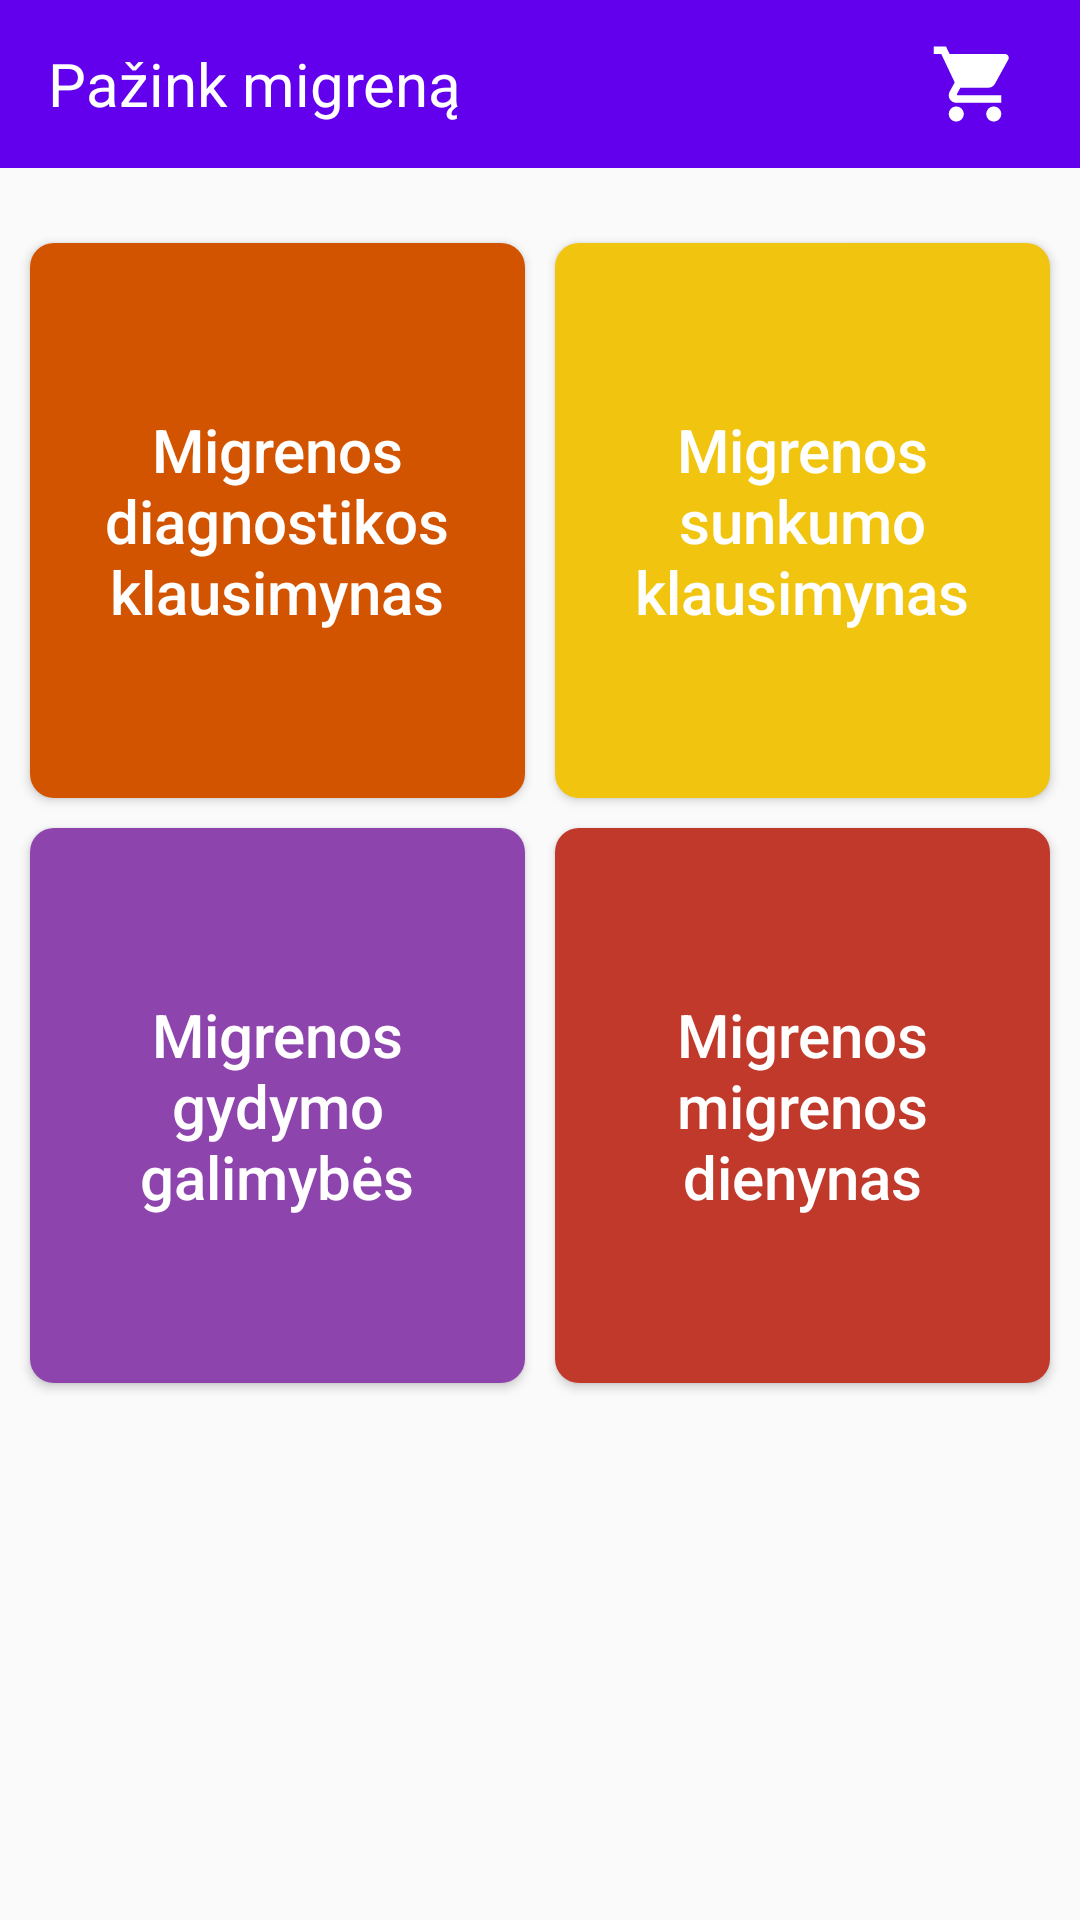

Here is an Android app screen rendered from its layout file. Give the layout XML and the strings, colors and styles it references.
<!-- AndroidManifest.xml: activity theme NoActionBar -->
<!-- res/layout/activity_main.xml -->
<?xml version="1.0" encoding="utf-8"?>
<RelativeLayout xmlns:android="http://schemas.android.com/apk/res/android"
    xmlns:tools="http://schemas.android.com/tools"
    android:id="@+id/activity_main"
    android:layout_width="match_parent"
    android:layout_height="match_parent"
    tools:context="com.solution.migraine.migrainenova.MainActivity">


    <android.support.v7.widget.Toolbar
        android:layout_width="match_parent"
        android:layout_height="?attr/actionBarSize"
        android:id="@+id/my_toolbar"
        android:background="@color/colorPrimary"
        android:layout_alignParentTop="true"
        android:layout_alignParentLeft="true"
        android:layout_alignParentStart="true">


        <TextView
            android:layout_width="170dp"
            android:layout_height="wrap_content"
            android:maxLines="1"
            android:text="Pažink migreną"
            android:layout_gravity="left"
            android:textColor="#FFF"
            android:gravity="left"
            android:textSize="20dp"
            android:id="@+id/toolbar_title" />


        <ImageView
            android:layout_width="30dp"
            android:layout_height="30dp"
            android:id="@+id/img_shoping_cart"
            android:layout_gravity="right"
            android:layout_marginRight="20dp"
            android:background="@drawable/ic_shopping_cart"
            />


    </android.support.v7.widget.Toolbar>

    <GridLayout
        android:layout_width="match_parent"
        android:layout_below="@+id/my_toolbar"
        android:layout_height="400dp"
        android:layout_marginTop="15dp"
        android:columnCount="2"
        android:padding="5dp"
        android:rowCount="2">

        <android.support.v7.widget.AppCompatButton

            android:layout_width="0dp"
            android:layout_height="0dp"
            android:layout_columnWeight="1"
            android:layout_margin="5dp"
            android:layout_rowWeight="1"
            android:text="Migrenos diagnostikos klausimynas"
            android:textSize="20dp"
            android:padding="10dp"
            android:id="@+id/btn_migraine_diagnostics"
            android:textColor="#FFFFFF"
            android:onClick="btn_diagnostics"
            android:background="@drawable/rounded_button_diagnostics"
            android:textAllCaps="false"
            />
        <android.support.v7.widget.AppCompatButton

            android:layout_width="0dp"
            android:layout_height="0dp"
            android:layout_columnWeight="1"
            android:layout_margin="5dp"
            android:layout_rowWeight="1"
            android:padding="10dp"
            android:onClick="btn_difficulty"
            android:textColor="#FFFFFF"
            android:id="@+id/btn_migraine_difficulty"
            android:text="Migrenos sunkumo klausimynas"
            android:textSize="20dp"
            android:textAllCaps="false"
            android:background="@drawable/rounded_button_questions"
            />
        <android.support.v7.widget.AppCompatButton

            android:layout_width="0dp"
            android:layout_height="0dp"
            android:text="Migrenos gydymo galimybės"
            android:textSize="20dp"
            android:textAllCaps="false"
            android:textColor="#FFFFFF"
            android:background="@drawable/rounded_button_treatment"
            android:layout_margin="5dp"
            android:onClick="btn_treatment"
            android:padding="10dp"
            android:id="@+id/btn_migraine_treatment"
            android:layout_columnWeight="1"
            android:layout_rowWeight="1"
            />
        <android.support.v7.widget.AppCompatButton

            android:layout_width="0dp"
            android:layout_height="0dp"
            android:text="Migrenos migrenos dienynas"
            android:textSize="20dp"
            android:textColor="#FFFFFF"
            android:padding="10dp"
            android:textAllCaps="false"
            android:layout_margin="5dp"
            android:onClick="btn_diary"
            android:id="@+id/btn_migraine_diary"
            android:background="@drawable/rounded_button_diary"
            android:layout_columnWeight="1"
            android:layout_rowWeight="1"
            />

    </GridLayout>


</RelativeLayout>
<!-- resources referenced by this layout -->
<resources>
  <color name="colorPrimary">#6200EE</color>
  <!-- drawable ic_shopping_cart (drawable) -->
  <vector android:height="24dp" android:viewportHeight="48.0"
      android:viewportWidth="48.0" android:width="24dp" xmlns:android="http://schemas.android.com/apk/res/android">
      <path android:fillColor="#FFFFFF" android:pathData="M14,36c-2.21,0 -3.98,1.79 -3.98,4s1.77,4 3.98,4 4,-1.79 4,-4 -1.79,-4 -4,-4zM2,4v4h4l7.19,15.17 -2.7,4.9c-0.31,0.58 -0.49,1.23 -0.49,1.93 0,2.21 1.79,4 4,4h24v-4h-23.15c-0.28,0 -0.5,-0.22 -0.5,-0.5 0,-0.09 0.02,-0.17 0.06,-0.24l1.79,-3.26h14.9c1.5,0 2.81,-0.83 3.5,-2.06l7.15,-12.98c0.16,-0.28 0.25,-0.61 0.25,-0.96 0,-1.11 -0.9,-2 -2,-2h-29.57l-1.9,-4h-6.53zM34,36c-2.21,0 -3.98,1.79 -3.98,4s1.77,4 3.98,4 4,-1.79 4,-4 -1.79,-4 -4,-4z"/>
  </vector>
  <!-- drawable rounded_button_diagnostics (drawable) -->
  <?xml version="1.0" encoding="utf-8"?>
  <shape xmlns:android="http://schemas.android.com/apk/res/android"
      android:shape="rectangle">
      <solid android:color="#d35400" />
      <corners android:bottomRightRadius="8dp"
          android:bottomLeftRadius="8dp"
          android:topRightRadius="8dp"
          android:topLeftRadius="8dp"/>
  </shape>
  <!-- drawable rounded_button_diary (drawable) -->
  <?xml version="1.0" encoding="utf-8"?>
  <shape xmlns:android="http://schemas.android.com/apk/res/android"
      android:shape="rectangle">
      <solid android:color="#c0392b" />
      <corners android:bottomRightRadius="8dp"
          android:bottomLeftRadius="8dp"
          android:topRightRadius="8dp"
          android:topLeftRadius="8dp"/>
  </shape>
  <!-- drawable rounded_button_questions (drawable) -->
  <?xml version="1.0" encoding="utf-8"?>
  <shape xmlns:android="http://schemas.android.com/apk/res/android"
      android:shape="rectangle">
      <solid android:color="#f1c40f" />
      <corners android:bottomRightRadius="8dp"
          android:bottomLeftRadius="8dp"
          android:topRightRadius="8dp"
          android:topLeftRadius="8dp"/>
  </shape>
  <!-- drawable rounded_button_treatment (drawable) -->
  <?xml version="1.0" encoding="utf-8"?>
  <shape xmlns:android="http://schemas.android.com/apk/res/android"
      android:shape="rectangle">
      <solid android:color="#8e44ad" />
      <corners android:bottomRightRadius="8dp"
          android:bottomLeftRadius="8dp"
          android:topRightRadius="8dp"
          android:topLeftRadius="8dp"/>
  </shape>
  <style name="NoActionBar" parent="Theme.AppCompat.Light.NoActionBar">
          
          <item name="colorPrimary">@color/colorPrimary</item>
          <item name="colorPrimaryDark">@color/colorPrimaryDark</item>
          <item name="colorAccent">@color/colorAccent</item>
          <item name="android:windowIsTranslucent">true</item>
  
      </style>
  <color name="colorPrimaryDark">#3700B3</color>
  <color name="colorAccent">#BB86FC</color>
</resources>
